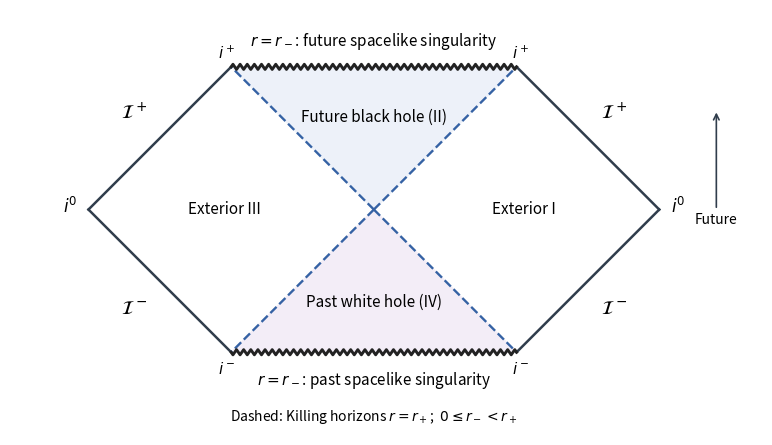

Source code (Python):
#!/usr/bin/env python3
"""Original schematic Penrose diagram; Python 3.14, Matplotlib 3.10.7, NumPy 2.3.5.
Run in the desired output directory: the PNG is written to the current directory.
"""
from pathlib import Path
import matplotlib
matplotlib.use('Agg')
import matplotlib.pyplot as plt
import numpy as np

fig, ax = plt.subplots(figsize=(8,4.6001), dpi=100, facecolor='white')
ax.set_facecolor('white')
# Compactified null coordinates: each ordinary null ray has slope +1 or -1.
ax.fill([-1,0,1], [1,0,1], color='#edf1f9')
ax.fill([-1,0,1], [-1,0,-1], color='#f3edf7')
for x,y in [([-2,-1],[0,1]),([-1,-2],[-1,0]),([1,2],[1,0]),([2,1],[0,-1])]:
    ax.plot(x,y,color='#303d4c',lw=1.8)
for x,y in [([0,-1],[0,1]),([0,1],[0,1]),([0,-1],[0,-1]),([0,1],[0,-1])]:
    ax.plot(x,y,color='#3562a4',lw=1.7,ls='--')
x=np.linspace(-1,1,161)
for sign in [1,-1]:
    ax.plot(x, sign*(1+0.018*np.sin(40*np.pi*(x+1))),color='#222222',lw=2.1)
ax.text(0,.65,'Future black hole (II)',ha='center',va='center',fontsize=11)
ax.text(0,-.65,'Past white hole (IV)',ha='center',va='center',fontsize=11)
ax.text(1.05,0,'Exterior I',ha='center',va='center',fontsize=11)
ax.text(-1.05,0,'Exterior III',ha='center',va='center',fontsize=11)
ax.text(0,1.15,r'$r=r_-$: future spacelike singularity',ha='center',fontsize=11)
ax.text(0,-1.23,r'$r=r_-$: past spacelike singularity',ha='center',fontsize=11)
for s in [-1,1]:
    ax.text(s*1.68,.63,r'$\mathcal{I}^+$',ha='center',fontsize=14)
    ax.text(s*1.68,-.73,r'$\mathcal{I}^-$',ha='center',fontsize=14)
    ax.text(s*2.13,-.02,r'$i^0$',ha='center',fontsize=12)
    ax.text(s*1.03,1.06,r'$i^+$',ha='center',fontsize=11)
    ax.text(s*1.03,-1.15,r'$i^-$',ha='center',fontsize=11)
ax.annotate('Future',xy=(2.4,.7),xytext=(2.4,-.1),ha='center',fontsize=10,
            arrowprops={'arrowstyle':'->','color':'#303d4c','lw':1.2})
ax.text(0,-1.48,r'Dashed: Killing horizons $r=r_+$;  $0\leq r_-<r_+$',ha='center',fontsize=10)
ax.set(xlim=(-2.55,2.72),ylim=(-1.58,1.4),aspect='equal')
ax.axis('off')
fig.subplots_adjust(left=.03,right=.97,bottom=.03,top=.98)
fig.savefig(Path.cwd()/'paper-311.png', dpi=100, facecolor='white')
plt.close(fig)
